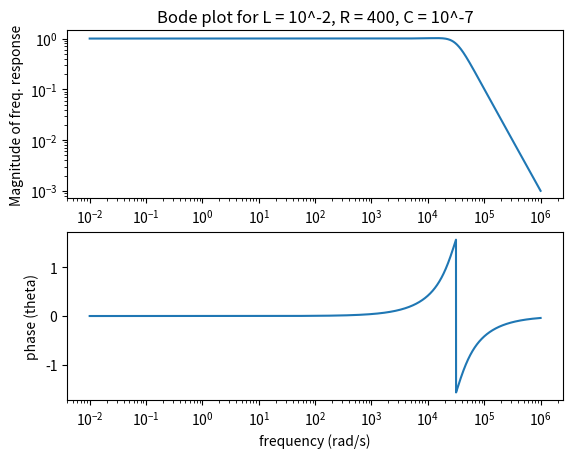

Generate this figure with matplotlib:
#! /bin/env python

import matplotlib.pyplot as plt
import numpy as np

def LRC(L, R, C, omega):
    H = 1/np.sqrt((R*C*omega)**2 + (L*C*omega**2 -1)**2)
    PR = -np.arctan(omega*R*C/(L*C*omega**2 -1))
    return H, PR

if __name__=="__main__":
    omega = np.logspace(-2, 6, 5000)
    L = 1e-2
    R1 = 400
    C = 1e-7

    R2 = 50

    H1, PR1 = LRC(L, R1, C, omega)
    H2, PR2 = LRC(L, R2, C, omega)

    plt.subplot(2, 1, 1)
    plt.loglog(omega, H1)
    plt.title('Bode plot for L = 10^-2, R = 400, C = 10^-7')
    plt.ylabel('Magnitude of freq. response')

    plt.subplot(2, 1, 2)
    plt.semilogx(omega, PR1)
    plt.ylabel('phase (theta)')
    plt.xlabel('frequency (rad/s)')
    plt.show()
